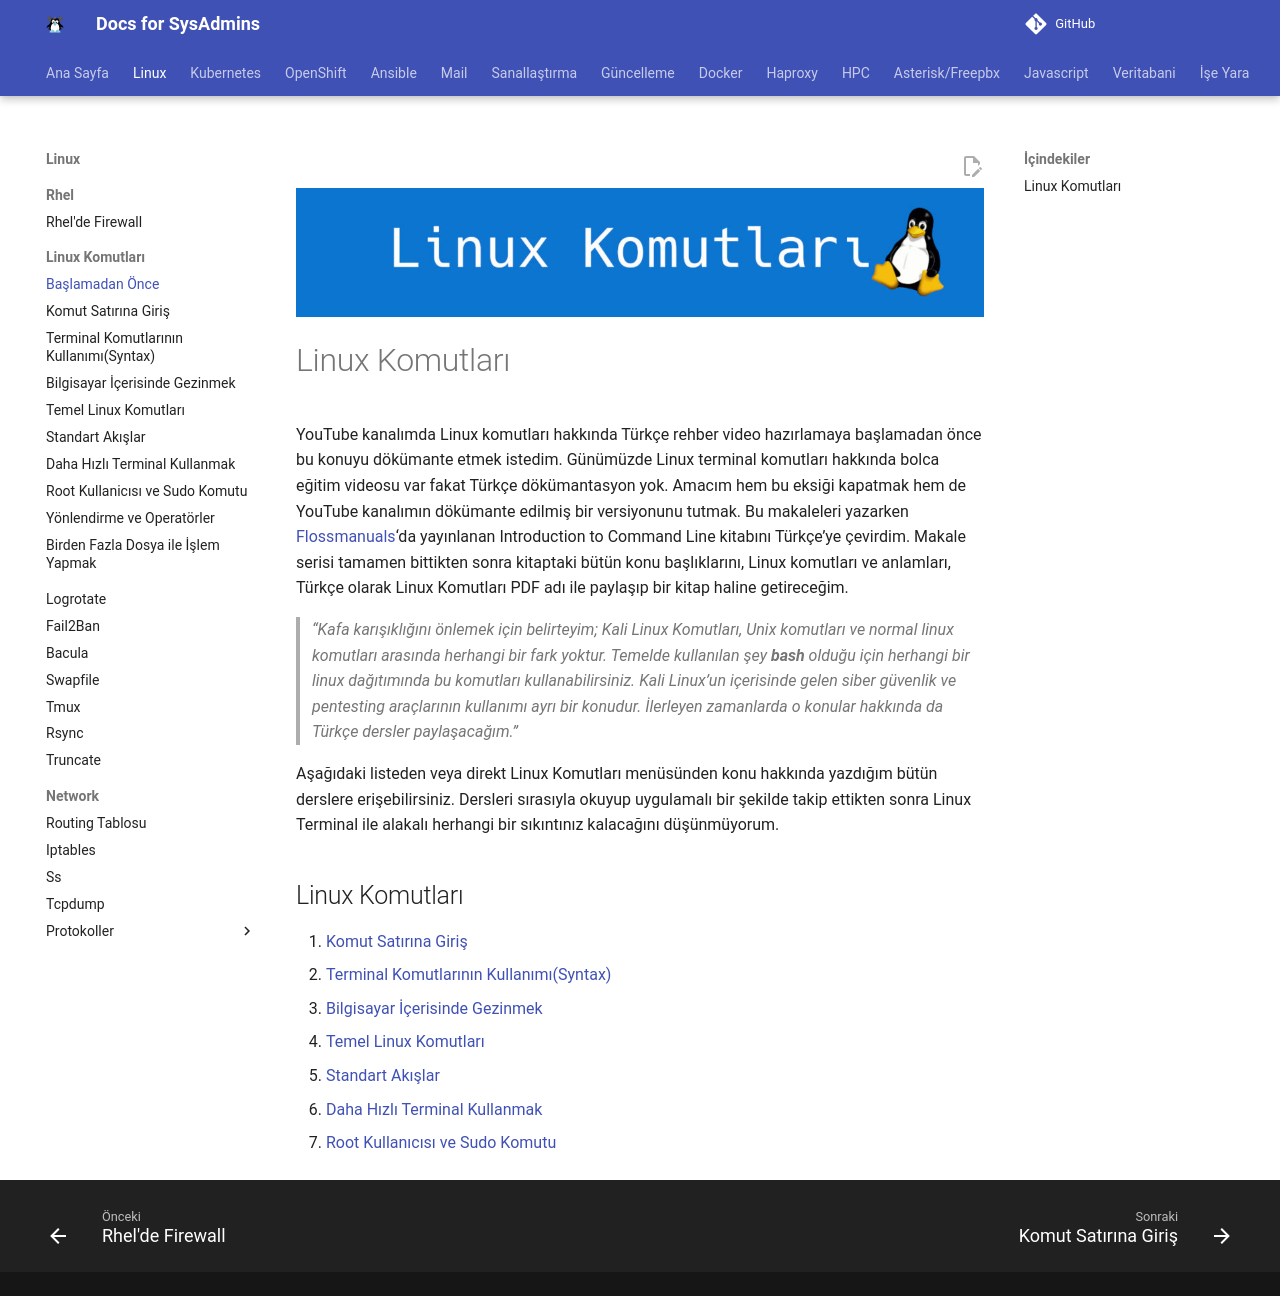

repository: berkbal/docs · page: linux/linux-komutlari/index.html · generator: mkdocs

![](../images/linux-komutlari.jpg)

# Linux Komutları

YouTube kanalımda Linux komutları hakkında Türkçe rehber video hazırlamaya başlamadan önce bu konuyu dökümante etmek istedim. Günümüzde Linux terminal komutları hakkında bolca eğitim videosu var fakat Türkçe dökümantasyon yok. Amacım hem bu eksiği kapatmak hem de YouTube kanalımın dökümante edilmiş bir versiyonunu tutmak. Bu makaleleri yazarken  [Flossmanuals](https://flossmanuals.net/)‘da yayınlanan Introduction to Command Line kitabını Türkçe’ye çevirdim. Makale serisi tamamen bittikten sonra kitaptaki bütün konu başlıklarını, Linux komutları ve anlamları, Türkçe olarak Linux Komutları PDF adı ile paylaşıp bir kitap haline getireceğim.

> _“Kafa karışıklığını önlemek için belirteyim;  Kali Linux  Komutları, Unix komutları ve normal linux komutları arasında herhangi bir fark yoktur. Temelde kullanılan şey  **bash** olduğu için herhangi bir linux dağıtımında bu komutları kullanabilirsiniz. Kali Linux’un içerisinde gelen siber güvenlik ve pentesting araçlarının kullanımı ayrı bir konudur. İlerleyen zamanlarda o konular hakkında da Türkçe dersler paylaşacağım.”_

Aşağıdaki listeden veya direkt Linux Komutları menüsünden konu hakkında yazdığım bütün derslere erişebilirsiniz. Dersleri sırasıyla okuyup uygulamalı bir şekilde takip ettikten sonra Linux Terminal ile alakalı herhangi bir sıkıntınız kalacağını düşünmüyorum.

## Linux Komutları

1. [Komut Satırına Giriş](komut-satirina-giris.md)
2. [Terminal Komutlarının Kullanımı(Syntax)](terminal-komutlarinin-kullanimi-(syntax).md)
3. [Bilgisayar İçerisinde Gezinmek](bilgisayar-icerisinde-gezinmek.md)
4. [Temel Linux Komutları](temel-linux-komutlari.md)
5. [Standart Akışlar](standart-akislar.md)
6. [Daha Hızlı Terminal Kullanmak](daha-hizli-terminal-kullanmak.md)
7. [Root Kullanıcısı ve Sudo Komutu](root-kullanicisi.md)
